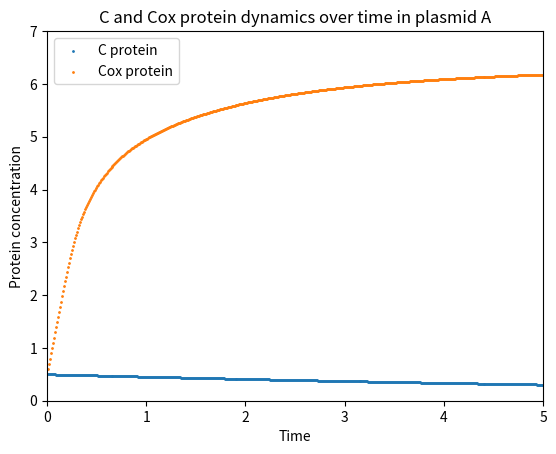
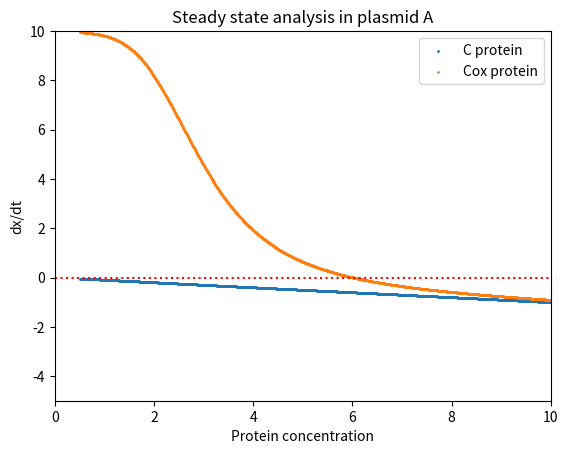

Write Python code to recreate these figures, in order.
#### Plasmid A modeling ####

#### 2019-06-18 ####

# Importing packages #

import matplotlib.pyplot as plt

# EXPLICIT EULER SCHEME #

# Setting up initial conditions and parameters #

K1=0.1
K2=0.1
K3=0.1
K4=0.1
K5=0.1
K6=0.1
KD=1
KT=0.1
Kt1=0.01
Kt2=10
Kt3=10
Kt4=10
alpha=0.1
beta=0.1

dt=0.01
x=0.5
t=0.00
m=0.5

# Print initial conditions to screen #

print (t,x, m)

# Compute the values of x(t) and m(t) for t<1.0 in a step of 0.01 so in total 100 values #

t_list=list()
x_list=list()
m_list=list()

while t<10.0:
    den = 1.0 + K1*KD*x*x + K2*KT*m*m*m*m + K3*K2*KT*KT*m*m*m*m*m*m*m*m + K1*K4*KD*KD*x*x*x*x + 2*K2*K5*KD*KT*x*x*m*m*m*m 
    fx= Kt1/den -alpha*x
    num= Kt2 + Kt3*K2*KT*m*m*m*m + Kt4*K1*KD*x*x
    fm=num/den - beta*m
    x = x + dt*fx
    m = m + dt*fm
    t = t + dt
    t_list.append(t)
    x_list.append(x)
    m_list.append(m)


# Plot c and cox protein dynamics over time #

fig = plt.figure()
plt.axis([0,5,0,7])
plt.scatter (t_list,x_list, s=1)
plt.scatter (t_list,m_list, s=1)
plt.legend (("C protein", "Cox protein"))
plt.title ("C and Cox protein dynamics over time in plasmid A")
plt.xlabel ("Time")
plt.ylabel ("Protein concentration")
plt.show()

# Plot f(x) over x and f(m) over x in order to find the number of steady states #
# The number of times f(x) and f(m) cross horizontal axis reflects the number of steady states and the exact concentration of the steady state #

x=0.5
m=0.5
dx=0.01
dm=0.01
x_list=list()
m_list=list()
fx_list=list()
fm_list=list()

while x<10:
    den = 1.0 + K1*KD*x*x + K2*KT*m*m*m*m + K3*K2*KT*KT*m*m*m*m*m*m*m*m + K1*K4*KD*KD*x*x*x*x + 2*K2*K5*KD*KT*x*x*m*m*m*m
    fx= Kt1/den -alpha*x
    x=x+dx
    x_list.append(x)
    fx_list.append(fx)
    num= Kt2 + Kt3*K2*KT*m*m*m*m + Kt4*K1*KD*x*x
    fm=num/den - beta*m
    m=m+dm
    m_list.append(m)
    fm_list.append(fm)

fig = plt.figure()
plt.axis([0,10,-5,10])
plt.scatter (x_list,fx_list,s=1)
plt.scatter (m_list,fm_list,s=1)
plt.legend (("C protein", "Cox protein"))
plt.axhline(y=0, color='r', linestyle=':')
plt.title ("Steady state analysis in plasmid A")
plt.xlabel ("Protein concentration")
plt.ylabel ("dx/dt")
plt.show()